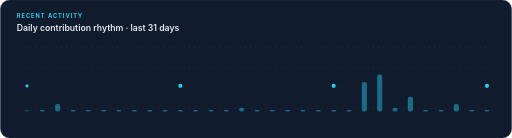
t = 0.00 s
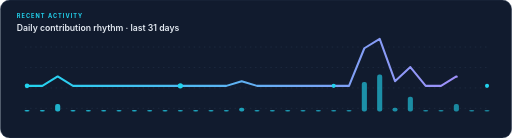
t = 1.67 s
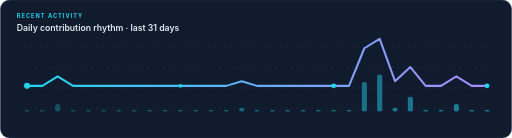
t = 3.33 s
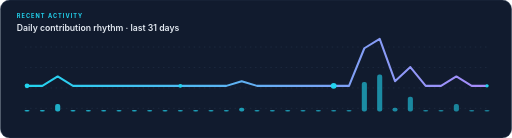
t = 5.00 s
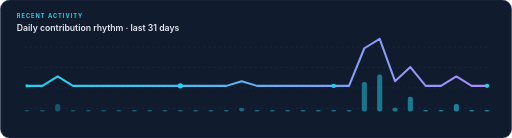
t = 6.67 s
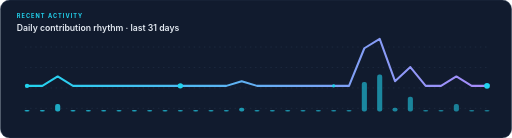
t = 8.33 s

The animated SVG that drew these frames (rendered in a browser with its animation timeline set to each time). Animation: 36 SMIL elements (animate=36); frames cover the first 8.33 s, repeats indefinitely.

<svg xmlns="http://www.w3.org/2000/svg" width="1000" height="270" viewBox="0 0 1000 270" role="img" aria-labelledby="title desc"><title id="title">GitHub activity over the last 31 days</title><desc id="desc">Animated github activity over the last 31 days for Aarit Gupta.</desc><defs><linearGradient id="accent"><stop stop-color="#22d3ee"/><stop offset="1" stop-color="#a78bfa"/></linearGradient></defs><rect width="1000" height="270" rx="18" fill="#111b2e" stroke="#26364e"/><text x="32" y="36" font-family="Inter,Segoe UI,Arial,sans-serif" font-size="11" font-weight="700" fill="#22d3ee" letter-spacing="2">RECENT ACTIVITY</text><text x="32" y="61" font-family="Inter,Segoe UI,Arial,sans-serif" font-size="17" font-weight="600" fill="#e2e8f0">Daily contribution rhythm · last 31 days</text><path d="M48 92H954" stroke="#26364e" stroke-dasharray="3 7"/><path d="M48 132H954" stroke="#26364e" stroke-dasharray="3 7"/><path d="M48 172H954" stroke="#26364e" stroke-dasharray="3 7"/><path d="M48 212H954" stroke="#26364e" stroke-dasharray="3 7"/><rect x="47" y="215.0" width="10" height="3.0" rx="4" fill="#22d3ee" opacity=".45"><animate attributeName="opacity" values=".25;.85;.25" dur="3.4s" begin="0.00s" repeatCount="indefinite"/></rect><rect x="77" y="215.0" width="10" height="3.0" rx="4" fill="#22d3ee" opacity=".45"><animate attributeName="opacity" values=".25;.85;.25" dur="3.4s" begin="0.03s" repeatCount="indefinite"/></rect><rect x="107" y="203.6" width="10" height="14.4" rx="4" fill="#22d3ee" opacity=".45"><animate attributeName="opacity" values=".25;.85;.25" dur="3.4s" begin="0.05s" repeatCount="indefinite"/></rect><rect x="137" y="215.0" width="10" height="3.0" rx="4" fill="#22d3ee" opacity=".45"><animate attributeName="opacity" values=".25;.85;.25" dur="3.4s" begin="0.08s" repeatCount="indefinite"/></rect><rect x="167" y="215.0" width="10" height="3.0" rx="4" fill="#22d3ee" opacity=".45"><animate attributeName="opacity" values=".25;.85;.25" dur="3.4s" begin="0.10s" repeatCount="indefinite"/></rect><rect x="197" y="215.0" width="10" height="3.0" rx="4" fill="#22d3ee" opacity=".45"><animate attributeName="opacity" values=".25;.85;.25" dur="3.4s" begin="0.12s" repeatCount="indefinite"/></rect><rect x="227" y="215.0" width="10" height="3.0" rx="4" fill="#22d3ee" opacity=".45"><animate attributeName="opacity" values=".25;.85;.25" dur="3.4s" begin="0.15s" repeatCount="indefinite"/></rect><rect x="257" y="215.0" width="10" height="3.0" rx="4" fill="#22d3ee" opacity=".45"><animate attributeName="opacity" values=".25;.85;.25" dur="3.4s" begin="0.18s" repeatCount="indefinite"/></rect><rect x="287" y="215.0" width="10" height="3.0" rx="4" fill="#22d3ee" opacity=".45"><animate attributeName="opacity" values=".25;.85;.25" dur="3.4s" begin="0.20s" repeatCount="indefinite"/></rect><rect x="317" y="215.0" width="10" height="3.0" rx="4" fill="#22d3ee" opacity=".45"><animate attributeName="opacity" values=".25;.85;.25" dur="3.4s" begin="0.23s" repeatCount="indefinite"/></rect><rect x="347" y="215.0" width="10" height="3.0" rx="4" fill="#22d3ee" opacity=".45"><animate attributeName="opacity" values=".25;.85;.25" dur="3.4s" begin="0.25s" repeatCount="indefinite"/></rect><rect x="377" y="215.0" width="10" height="3.0" rx="4" fill="#22d3ee" opacity=".45"><animate attributeName="opacity" values=".25;.85;.25" dur="3.4s" begin="0.28s" repeatCount="indefinite"/></rect><rect x="407" y="215.0" width="10" height="3.0" rx="4" fill="#22d3ee" opacity=".45"><animate attributeName="opacity" values=".25;.85;.25" dur="3.4s" begin="0.30s" repeatCount="indefinite"/></rect><rect x="437" y="215.0" width="10" height="3.0" rx="4" fill="#22d3ee" opacity=".45"><animate attributeName="opacity" values=".25;.85;.25" dur="3.4s" begin="0.33s" repeatCount="indefinite"/></rect><rect x="467" y="210.8" width="10" height="7.2" rx="4" fill="#22d3ee" opacity=".45"><animate attributeName="opacity" values=".25;.85;.25" dur="3.4s" begin="0.35s" repeatCount="indefinite"/></rect><rect x="497" y="215.0" width="10" height="3.0" rx="4" fill="#22d3ee" opacity=".45"><animate attributeName="opacity" values=".25;.85;.25" dur="3.4s" begin="0.38s" repeatCount="indefinite"/></rect><rect x="527" y="215.0" width="10" height="3.0" rx="4" fill="#22d3ee" opacity=".45"><animate attributeName="opacity" values=".25;.85;.25" dur="3.4s" begin="0.40s" repeatCount="indefinite"/></rect><rect x="557" y="215.0" width="10" height="3.0" rx="4" fill="#22d3ee" opacity=".45"><animate attributeName="opacity" values=".25;.85;.25" dur="3.4s" begin="0.43s" repeatCount="indefinite"/></rect><rect x="587" y="215.0" width="10" height="3.0" rx="4" fill="#22d3ee" opacity=".45"><animate attributeName="opacity" values=".25;.85;.25" dur="3.4s" begin="0.45s" repeatCount="indefinite"/></rect><rect x="617" y="215.0" width="10" height="3.0" rx="4" fill="#22d3ee" opacity=".45"><animate attributeName="opacity" values=".25;.85;.25" dur="3.4s" begin="0.48s" repeatCount="indefinite"/></rect><rect x="647" y="215.0" width="10" height="3.0" rx="4" fill="#22d3ee" opacity=".45"><animate attributeName="opacity" values=".25;.85;.25" dur="3.4s" begin="0.50s" repeatCount="indefinite"/></rect><rect x="677" y="215.0" width="10" height="3.0" rx="4" fill="#22d3ee" opacity=".45"><animate attributeName="opacity" values=".25;.85;.25" dur="3.4s" begin="0.53s" repeatCount="indefinite"/></rect><rect x="707" y="160.4" width="10" height="57.6" rx="4" fill="#22d3ee" opacity=".45"><animate attributeName="opacity" values=".25;.85;.25" dur="3.4s" begin="0.55s" repeatCount="indefinite"/></rect><rect x="737" y="146.0" width="10" height="72.0" rx="4" fill="#22d3ee" opacity=".45"><animate attributeName="opacity" values=".25;.85;.25" dur="3.4s" begin="0.58s" repeatCount="indefinite"/></rect><rect x="767" y="210.8" width="10" height="7.2" rx="4" fill="#22d3ee" opacity=".45"><animate attributeName="opacity" values=".25;.85;.25" dur="3.4s" begin="0.60s" repeatCount="indefinite"/></rect><rect x="797" y="189.2" width="10" height="28.8" rx="4" fill="#22d3ee" opacity=".45"><animate attributeName="opacity" values=".25;.85;.25" dur="3.4s" begin="0.62s" repeatCount="indefinite"/></rect><rect x="827" y="215.0" width="10" height="3.0" rx="4" fill="#22d3ee" opacity=".45"><animate attributeName="opacity" values=".25;.85;.25" dur="3.4s" begin="0.65s" repeatCount="indefinite"/></rect><rect x="857" y="215.0" width="10" height="3.0" rx="4" fill="#22d3ee" opacity=".45"><animate attributeName="opacity" values=".25;.85;.25" dur="3.4s" begin="0.68s" repeatCount="indefinite"/></rect><rect x="887" y="203.6" width="10" height="14.4" rx="4" fill="#22d3ee" opacity=".45"><animate attributeName="opacity" values=".25;.85;.25" dur="3.4s" begin="0.70s" repeatCount="indefinite"/></rect><rect x="917" y="215.0" width="10" height="3.0" rx="4" fill="#22d3ee" opacity=".45"><animate attributeName="opacity" values=".25;.85;.25" dur="3.4s" begin="0.73s" repeatCount="indefinite"/></rect><rect x="947" y="215.0" width="10" height="3.0" rx="4" fill="#22d3ee" opacity=".45"><animate attributeName="opacity" values=".25;.85;.25" dur="3.4s" begin="0.75s" repeatCount="indefinite"/></rect><polyline points="52,168.0 82,168.0 112,149.6 142,168.0 172,168.0 202,168.0 232,168.0 262,168.0 292,168.0 322,168.0 352,168.0 382,168.0 412,168.0 442,168.0 472,158.8 502,168.0 532,168.0 562,168.0 592,168.0 622,168.0 652,168.0 682,168.0 712,94.4 742,76.0 772,158.8 802,131.2 832,168.0 862,168.0 892,149.6 922,168.0 952,168.0" fill="none" stroke="url(#accent)" stroke-width="4" stroke-linecap="round" stroke-linejoin="round" stroke-dasharray="2400"><animate attributeName="stroke-dashoffset" values="2400;0;0;2400" dur="12s" repeatCount="indefinite"/></polyline><circle cx="52" cy="168.0" r="4" fill="#22d3ee"><animate attributeName="r" values="3;6;3" dur="2.2s" begin="0.0s" repeatCount="indefinite"/></circle><circle cx="352" cy="168.0" r="4" fill="#22d3ee"><animate attributeName="r" values="3;6;3" dur="2.2s" begin="0.9s" repeatCount="indefinite"/></circle><circle cx="652" cy="168.0" r="4" fill="#22d3ee"><animate attributeName="r" values="3;6;3" dur="2.2s" begin="1.8s" repeatCount="indefinite"/></circle><circle cx="952" cy="168.0" r="4" fill="#22d3ee"><animate attributeName="r" values="3;6;3" dur="2.2s" begin="2.7s" repeatCount="indefinite"/></circle></svg>
